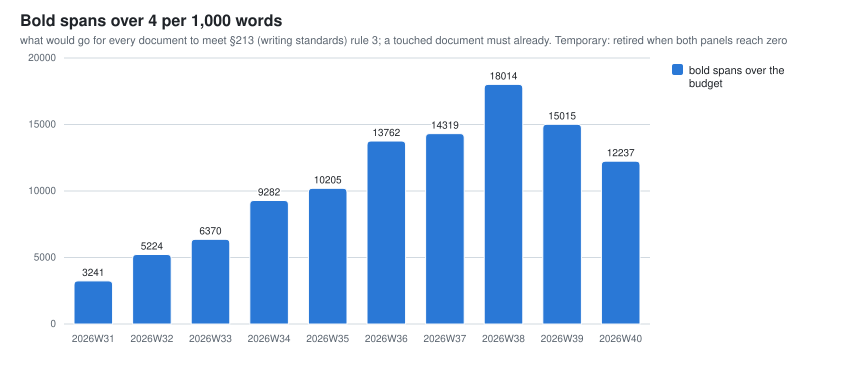

The table this chart was drawn from, first rows:
week, bold_excess_spans, bold_documents_over
2026W29, 695, 40
2026W30, 1017, 60
2026W31, 3241, 108
2026W32, 5224, 293
2026W33, 6370, 337
2026W34, 9282, 416
2026W35, 10205, 461
2026W36, 13762, 577
2026W37, 14319, 598
2026W38, 18014, 828
2026W39, 15015, 831
2026W40, 12237, 753
